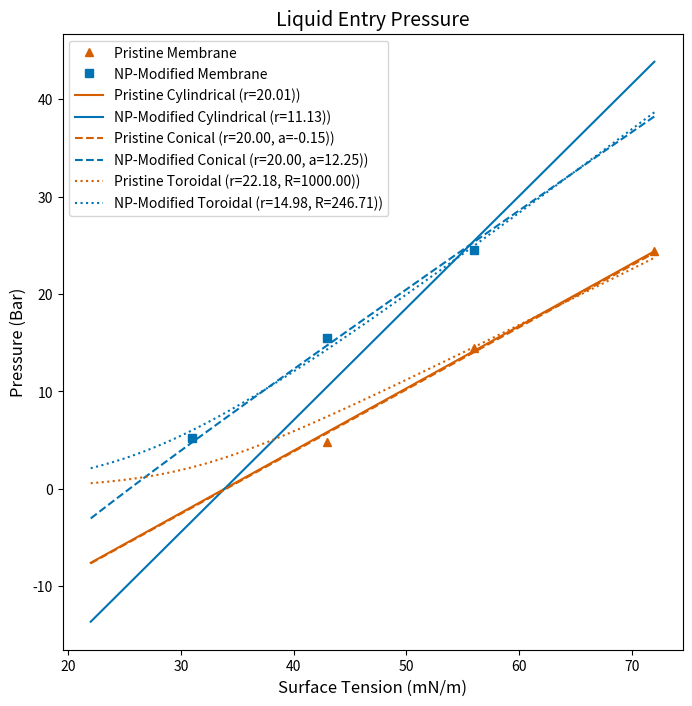

Python code for this plot:
# [redacted]

# Imports for computing, fitting, and plotting
import numpy as np
from scipy.optimize import curve_fit
import matplotlib.pyplot as plt
import seaborn as sns

# Linear Interpolation of Contact Angle:Surface Tension for EtOH:H2O on FAS-16
def ica(g):
    #theta = np.radians(0.8 * g + 52.4) # Linear Interpolation
    theta = np.arccos((21.67 / g) - 0.64) # Theoretical Interpolation
    return theta

# Cylindrical Pore Liquid Entry Pressure (Young-Laplace model)
def LEP_y(g, r):
    o = ica(g)
    lep = (-10 * g * 2 / r) * np.cos(o)
    return lep 

# Toroidal Pore Liquid Entry Pressure (Purcell model)
def LEP_t(g, r, R):
    o = ica(g)
    sin_arg = np.clip(R * np.sin(o) / (r + R), -1, 1)
    arcsin_term = np.arcsin(sin_arg)
    cos_term1 = np.cos(np.pi - arcsin_term)
    cos_term2 = np.cos(o - np.pi + arcsin_term)
    numerator = cos_term1
    denominator = 1 + (R / r) * (1 - cos_term2)
    lep = - (2 * 10 * g / r) * (numerator / denominator)
    return lep

# Cone-Shaped Pore Liquid Entry Pressure
def LEP_c(g, r, a):
    o = ica(g)
    lep = (-10 * g * 2 / r) * np.cos(o + np.radians(a))
    return lep

# Dictionary mapping model names to functions
models = {
    "cylindrical": LEP_y,
    "toroidal": LEP_t,
    "conical": LEP_c
}

def fit_and_plot(model_name, data_x, data_y, p_guess, p_range, plot_title="Liquid Entry Pressure", save_fig=False):
    # Select the model function
    model = models.get(model_name)
    
    if model is None:
        raise ValueError(f"Model '{model_name}' not found. Choose from: {list(models.keys())}")
    
    # Fit the model to the data
    popt, pcov = curve_fit(model, data_x, data_y, p0=p_guess, bounds=p_range)

    # Calculate R^2
    y_fit_data = model(data_x, *popt)
    ss_res = np.sum((data_y - y_fit_data) ** 2)
    ss_tot = np.sum((data_y - np.mean(data_y)) ** 2)
    r_squared = 1 - (ss_res / ss_tot)

    return (popt)
    
    # Plotting
    # Generate fitted values for the plot
    #x_range = np.linspace(22, 72, 100)
    #y_fit = model(x_range, *popt)

    #colors = sns.color_palette("colorblind")
    #plt.figure(figsize=(8, 8))
    
    # Plot experimental data
    #plt.plot(data_x, data_y, 'o', label="Experimental Data", color=colors[0])
    
    # Plot fitted curve
    #plt.plot(x_range, y_fit, '-', label=f"Fit: {model_name.capitalize()} Model\nr²={r_squared:.2f}\nParameters ={popt}", color=colors[1])
    
    # Plot styling
    #plt.xlabel("Surface Tension (mN/m)", fontsize=12)
    #plt.ylabel("Pressure (Bar)", fontsize=12)
    #plt.title(plot_title, fontsize=14)
    #plt.legend(fontsize=10)
    
    # Show and save
    #if save_fig:
    #    plt.savefig(f'{model_name}_fitting.png')
    
    #plt.show()

# Experimental data
AAO_data_x = np.array([43, 56, 72])
AAO_data_y = np.array([4.83, 14.48, 24.45])

SiNP_data_x = np.array([31, 43, 56])
SiNP_data_y = np.array([5.18, 15.52, 24.48])

# Fit with all models
p_AAO_cylindrical = fit_and_plot("cylindrical", AAO_data_x, AAO_data_y, p_guess=[20], p_range=([0],[100]), plot_title="Cylindrical Pore Model Fit AAO", save_fig=False)
p_AAO_conical = fit_and_plot("conical", AAO_data_x, AAO_data_y, p_guess=[20, 0], p_range=([20, -45],[21, 45]), plot_title="Conical Pore Model Fit AAO", save_fig=False)
p_AAO_toroidal = fit_and_plot("toroidal", AAO_data_x, AAO_data_y, p_guess=[2, 11], p_range=([0, 0],[100, 1000]), plot_title="Toroidal Pore Model Fit AAO", save_fig=False)
p_SiNP_cylindrical = fit_and_plot("cylindrical", SiNP_data_x, SiNP_data_y, p_guess=[20], p_range=([0],[100]), plot_title="Cylindrical Pore Model Fit SiNP", save_fig=False)
p_SiNP_conical = fit_and_plot("conical", SiNP_data_x, SiNP_data_y, p_guess=[20, 0], p_range=([19, -45],[20, 45]), plot_title="Conical Pore Model Fit SiNP", save_fig=False)
p_SiNP_toroidal = fit_and_plot("toroidal", SiNP_data_x, SiNP_data_y, p_guess=[2, 11], p_range=([0, 0],[100, 1000]), plot_title="Toroidal Pore Model Fit SiNP", save_fig=False)

# Discretize domain and generate fit lines
x_values = np.linspace(22, 72, 100)
AAO_fit_y  = LEP_y(x_values, *p_AAO_cylindrical)
AAO_fit_c  = LEP_c(x_values, *p_AAO_conical)
AAO_fit_t  = LEP_t(x_values, *p_AAO_toroidal)
SiNP_fit_y  = LEP_y(x_values, *p_SiNP_cylindrical)
SiNP_fit_c  = LEP_c(x_values, *p_SiNP_conical)
SiNP_fit_t  = LEP_t(x_values, *p_SiNP_toroidal)

# Plot experimental data 
colors = sns.color_palette("colorblind")
plt.figure(figsize=(8, 8))
plt.plot(AAO_data_x, AAO_data_y, '^', label="Pristine Membrane", color=colors[3])
plt.plot(SiNP_data_x, SiNP_data_y, 's', label="NP-Modified Membrane", color=colors[0])

# Plot fit lines 
plt.plot(x_values, AAO_fit_y, '-', label="Pristine Cylindrical (r=%.2f))" % p_AAO_cylindrical, color=colors[3])
plt.plot(x_values, SiNP_fit_y, '-', label="NP-Modified Cylindrical (r=%.2f))" % p_SiNP_cylindrical, color=colors[0])
plt.plot(x_values, AAO_fit_c, '--', label="Pristine Conical (r=%.2f, a=%.2f))" % (p_AAO_conical[0], p_AAO_conical[1]), color=colors[3])
plt.plot(x_values, SiNP_fit_c, '--', label="NP-Modified Conical (r=%.2f, a=%.2f))" % (p_SiNP_conical[0], p_SiNP_conical[1]), color=colors[0])
plt.plot(x_values, AAO_fit_t, ':', label="Pristine Toroidal (r=%.2f, R=%.2f))" % (p_AAO_toroidal[0], p_AAO_toroidal[1]), color=colors[3])
plt.plot(x_values, SiNP_fit_t, ':', label="NP-Modified Toroidal (r=%.2f, R=%.2f))" % (p_SiNP_toroidal[0], p_SiNP_toroidal[1]), color=colors[0])

# Plot Style
plt.xlabel("Surface Tension (mN/m)", fontsize=12)
plt.ylabel("Pressure (Bar)", fontsize=12)
plt.title("Liquid Entry Pressure", fontsize=14)
plt.legend(fontsize=10)
plt.xticks(fontsize=10)
plt.yticks(fontsize=10)

# Show and save
plt.savefig('fit_lines.png')
plt.show()
